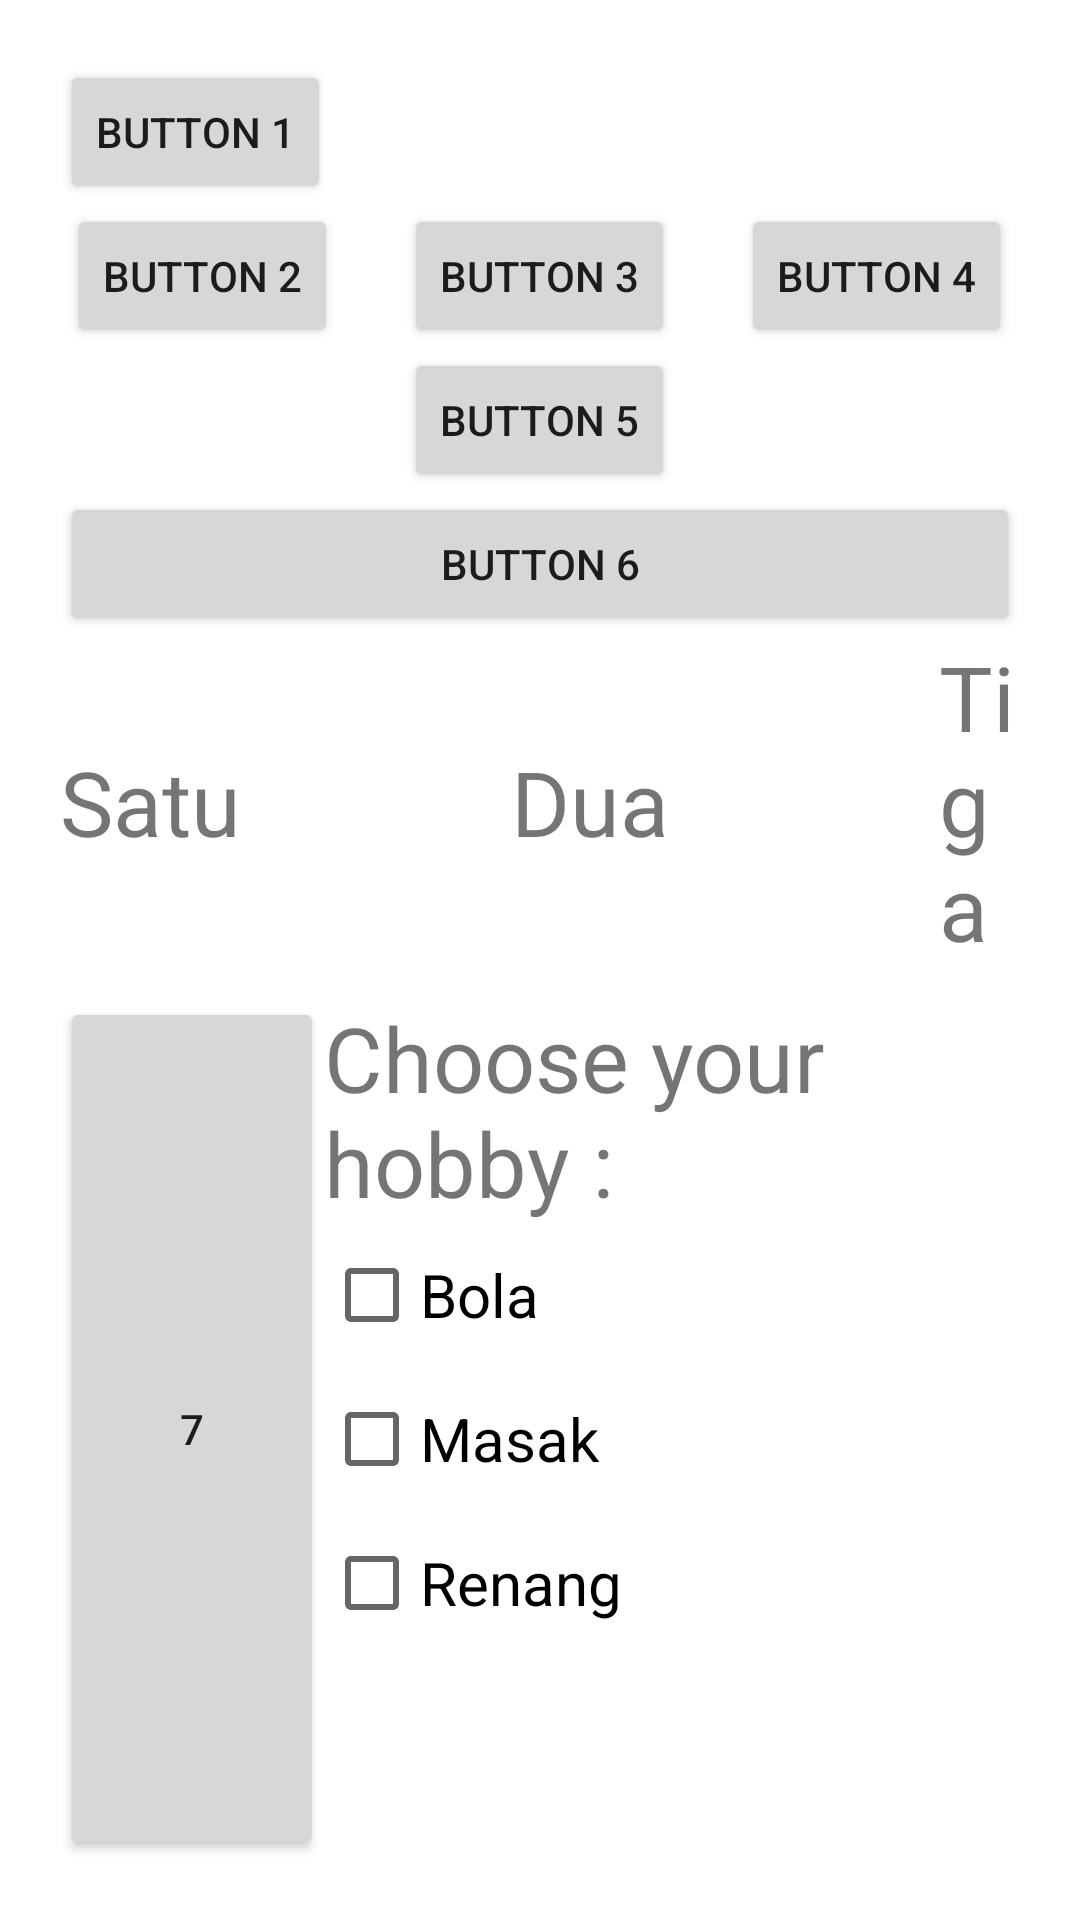

Produce the Android XML layout that renders to this screen, including the resource entries it uses.
<!-- AndroidManifest.xml: application theme Theme.Topic4 -->
<!-- res/layout/latihan_satu.xml -->
<?xml version="1.0" encoding="utf-8"?>
<LinearLayout xmlns:android="http://schemas.android.com/apk/res/android"
    android:orientation="vertical"
    android:layout_width="match_parent"
    android:layout_height="match_parent"
    android:padding="20dp">


    <Button
        android:layout_width="wrap_content"
        android:layout_height="wrap_content"
        android:text="Button 1" />

    <LinearLayout
        android:layout_width="wrap_content"
        android:layout_height="wrap_content"
        android:orientation="horizontal"
        android:layout_gravity="center">

        <Button
            android:layout_width="wrap_content"
            android:layout_height="wrap_content"
            android:text="Button 2" />
        <Button
            android:layout_width="wrap_content"
            android:layout_height="wrap_content"
            android:layout_marginLeft="22dp"
            android:layout_marginRight="22dp"
            android:text="Button 3" />
        <Button
            android:layout_width="wrap_content"
            android:layout_height="wrap_content"
            android:text="Button 4" />

    </LinearLayout>

    <Button
        android:layout_width="wrap_content"
        android:layout_height="wrap_content"
        android:text="Button 5"
        android:layout_gravity="center"/>

    <Button
        android:layout_width="match_parent"
        android:layout_height="wrap_content"
        android:text="Button 6" />

    <LinearLayout
        android:layout_width="match_parent"
        android:layout_height="wrap_content"
        android:orientation="horizontal"
        android:gravity="center"

        >

        <TextView
            android:layout_width="wrap_content"
            android:layout_height="wrap_content"
            android:textSize="30dp"
            android:text="Satu"/>
        <TextView
            android:layout_width="wrap_content"
            android:layout_height="wrap_content"
            android:layout_marginLeft="90dp"
            android:layout_marginRight="90dp"
            android:textSize="30dp"
            android:text="Dua"/>
        <TextView
            android:layout_width="wrap_content"
            android:layout_height="wrap_content"
            android:textSize="30dp"
            android:text="Tiga"/>
    </LinearLayout>

    <LinearLayout
        android:layout_width="match_parent"
        android:layout_height="match_parent"
        android:orientation="horizontal"
        android:layout_marginTop="10dp">

        <Button
            android:layout_width="wrap_content"
            android:layout_height="match_parent"
            android:text="7" />

        <LinearLayout
            android:layout_width="wrap_content"
            android:layout_height="wrap_content"
            android:orientation="vertical">
            <TextView
                android:layout_width="wrap_content"
                android:layout_height="wrap_content"
                android:text="Choose your hobby : "
                android:textSize="30sp"/>
            <CheckBox
                android:layout_width="wrap_content"
                android:layout_height="wrap_content"
                android:text="Bola"
                android:textSize="20sp"/>
            <CheckBox
                android:layout_width="wrap_content"
                android:layout_height="wrap_content"
                android:text="Masak"
                android:textSize="20sp"/>
            <CheckBox
                android:layout_width="wrap_content"
                android:layout_height="wrap_content"
                android:text="Renang"
                android:textSize="20sp"/>
        </LinearLayout>


    </LinearLayout>

</LinearLayout>
<!-- resources referenced by this layout -->
<resources>
  <style name="Theme.Topic4" parent="Theme.MaterialComponents.DayNight.NoActionBar">
          
          <item name="colorPrimary">@color/purple_500</item>
          <item name="colorPrimaryVariant">@color/purple_700</item>
          <item name="colorOnPrimary">@color/white</item>
          
          <item name="colorSecondary">@color/teal_200</item>
          <item name="colorSecondaryVariant">@color/teal_700</item>
          <item name="colorOnSecondary">@color/black</item>
          
          <item name="android:statusBarColor" tools:targetApi="l">?attr/colorPrimaryVariant</item>
          
      </style>
  <color name="purple_500">#FF6200EE</color>
  <color name="purple_700">#FF3700B3</color>
  <color name="white">#FFFFFFFF</color>
  <color name="teal_200">#FF03DAC5</color>
  <color name="teal_700">#FF018786</color>
  <color name="black">#FF000000</color>
</resources>
